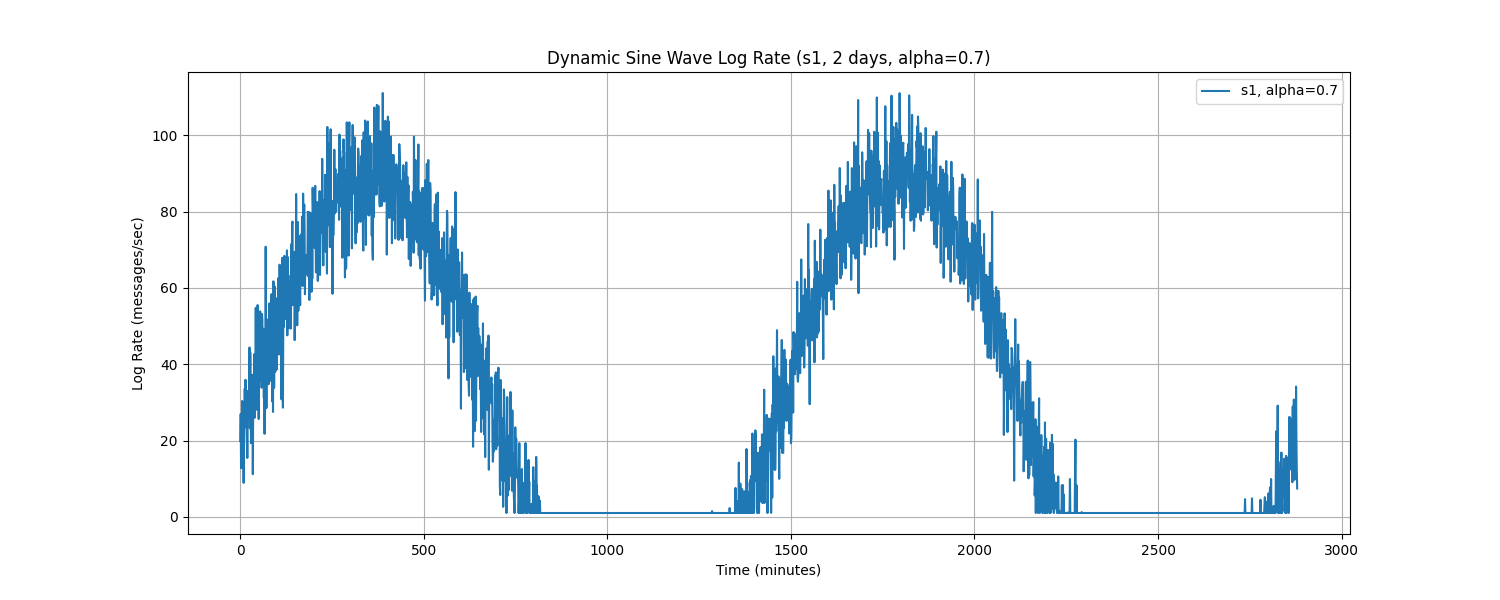

Source data for this figure (header and first rows):
Time, log_rate_msg_per_sec
0.0, 19.86
1.0, 26.99
2.0, 12.74
3.0, 13.9
4.0, 20.51
5.0, 30.37
6.0, 22.39
7.0, 14.77
8.0, 16.42
9.0, 8.902
10.0, 17.91
11.0, 22.04
12.0, 33.58
13.0, 23.46
14.0, 35.93
15.0, 29.56
16.0, 26.05
17.0, 32.56
18.0, 25
19.0, 15.44
20.0, 27.54
21.0, 33.05
22.0, 26.55
23.0, 30.48
24.0, 32.05
25.0, 44.41
26.0, 23.19
27.0, 43.08
28.0, 32.14
29.0, 19.29
30.0, 26.55
31.0, 24.08
32.0, 37.25
33.0, 35.93
34.0, 11.18
35.0, 28.63
36.0, 28.64
37.0, 35.6
38.0, 42.64
39.0, 25.96
40.0, 34.94
41.0, 33.52
42.0, 54.77
43.0, 36
44.0, 46.67
45.0, 28.09
46.0, 35.67
47.0, 55.52
48.0, 50.6
49.0, 39.76
50.0, 25.65
51.0, 38.83
52.0, 35.68
53.0, 36.32
54.0, 53.88
55.0, 53.07
56.0, 39.4
57.0, 51.21
58.0, 33.84
59.0, 53.17
... 2,820 more rows
